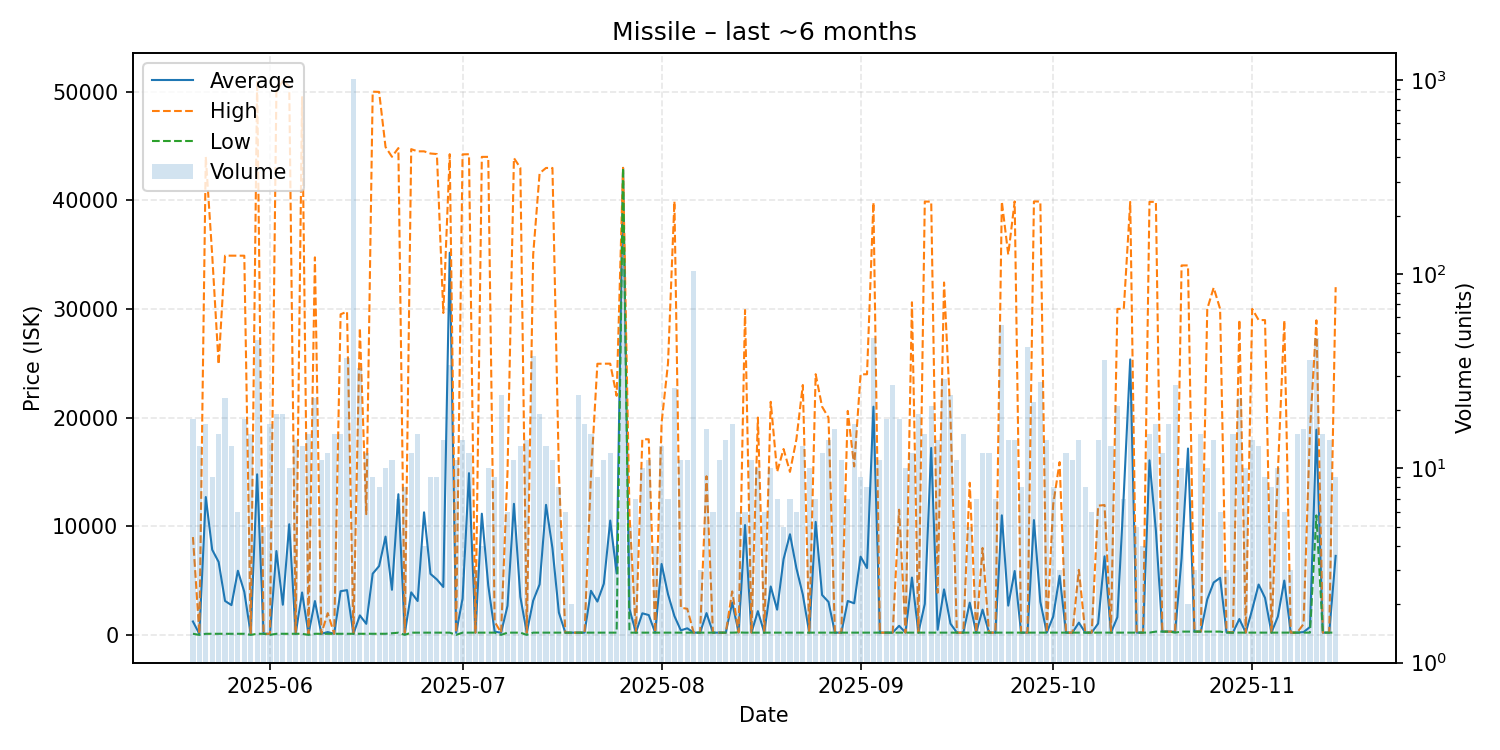

Source data for this figure (header and first rows):
date, average, highest, lowest, order_count, volume
2025-05-20, 1230, 9000, 100.1, 12, 18
2025-05-21, 92.4, 100.1, 0.01, 13, 13
2025-05-22, 12685, 44000, 100.1, 17, 17
2025-05-23, 7833, 34950, 100.1, 9, 9
2025-05-24, 6713, 24900, 100.1, 11, 15
2025-05-25, 3122, 34900, 100.1, 19, 23
2025-05-26, 2739, 34900, 100.2, 12, 13
2025-05-27, 5900, 34900, 100.2, 6, 6
2025-05-28, 3961, 34895, 100.3, 18, 18
2025-05-29, 87.01, 100.4, 0.01, 15, 15
2025-05-30, 14776, 51000, 100.5, 38, 46
2025-05-31, 100.5, 100.7, 100.5, 5, 5
2025-06-01, 94.78, 100.7, 0.01, 16, 17
2025-06-02, 7716, 50000, 100.7, 15, 19
2025-06-03, 2774, 51000, 100.7, 15, 19
2025-06-04, 10181, 50500, 100.7, 9, 10
2025-06-05, 100.7, 100.7, 100.7, 9, 14
2025-06-06, 3900, 49490, 100.7, 13, 13
2025-06-07, 87.26, 100.7, 0.01, 15, 15
2025-06-08, 3113, 34745, 100.7, 19, 23
2025-06-09, 100.7, 100.7, 100.4, 11, 11
2025-06-10, 259.1, 2001, 100.7, 12, 12
2025-06-11, 100.7, 100.7, 100.7, 15, 15
2025-06-12, 4021, 29500, 100.7, 15, 15
2025-06-13, 4118, 29750, 100.7, 15, 37
2025-06-14, 100.7, 100.7, 100.7, 13, 1012
2025-06-15, 1794, 28240, 100.7, 19, 33
2025-06-16, 1018, 11110, 100.7, 12, 12
2025-06-17, 5633, 49990, 100.7, 8, 9
2025-06-18, 6335, 49970, 101.0, 8, 8
2025-06-19, 9041, 44900, 101.3, 10, 10
2025-06-20, 4149, 44000, 151.9, 9, 11
2025-06-21, 12944, 44800, 202.1, 7, 7
2025-06-22, 139.6, 203.0, 0.01, 8, 8
2025-06-23, 3912, 44700, 204.1, 12, 12
2025-06-24, 3116, 44500, 204.2, 13, 15
2025-06-25, 11278, 44500, 204.2, 4, 4
2025-06-26, 5612, 44300, 204.3, 9, 9
2025-06-27, 5098, 44250, 204.5, 9, 9
2025-06-28, 4408, 29625, 204.6, 11, 14
2025-06-29, 35167, 44240, 204.8, 10, 34
2025-06-30, 186.5, 205.2, 0.02, 11, 11
2025-07-01, 3334, 44220, 205.2, 11, 14
2025-07-02, 14882, 44235, 205.4, 11, 12
2025-07-03, 205.4, 205.4, 205.4, 3, 3
2025-07-04, 11152, 43990, 205.4, 4, 4
2025-07-05, 4563, 43990, 205.4, 10, 10
2025-07-06, 293.8, 1206, 205.4, 9, 9
2025-07-07, 196.8, 205.4, 0.01, 13, 24
2025-07-08, 2671, 15000, 205.4, 6, 6
2025-07-09, 12061, 43880, 205.2, 10, 11
2025-07-10, 3496, 42980, 205.4, 8, 13
2025-07-11, 190.7, 205.4, 0.01, 13, 14
2025-07-12, 3152, 35010, 205.4, 17, 38
2025-07-13, 4645, 42485, 205.4, 15, 19
2025-07-14, 11966, 42970, 205.4, 13, 13
2025-07-15, 7981, 42970, 205.4, 11, 11
2025-07-16, 2055, 15000, 205.4, 8, 8
2025-07-17, 205.4, 205.4, 205.4, 6, 6
2025-07-18, 205.4, 205.5, 205.4, 2, 2
... 119 more rows
